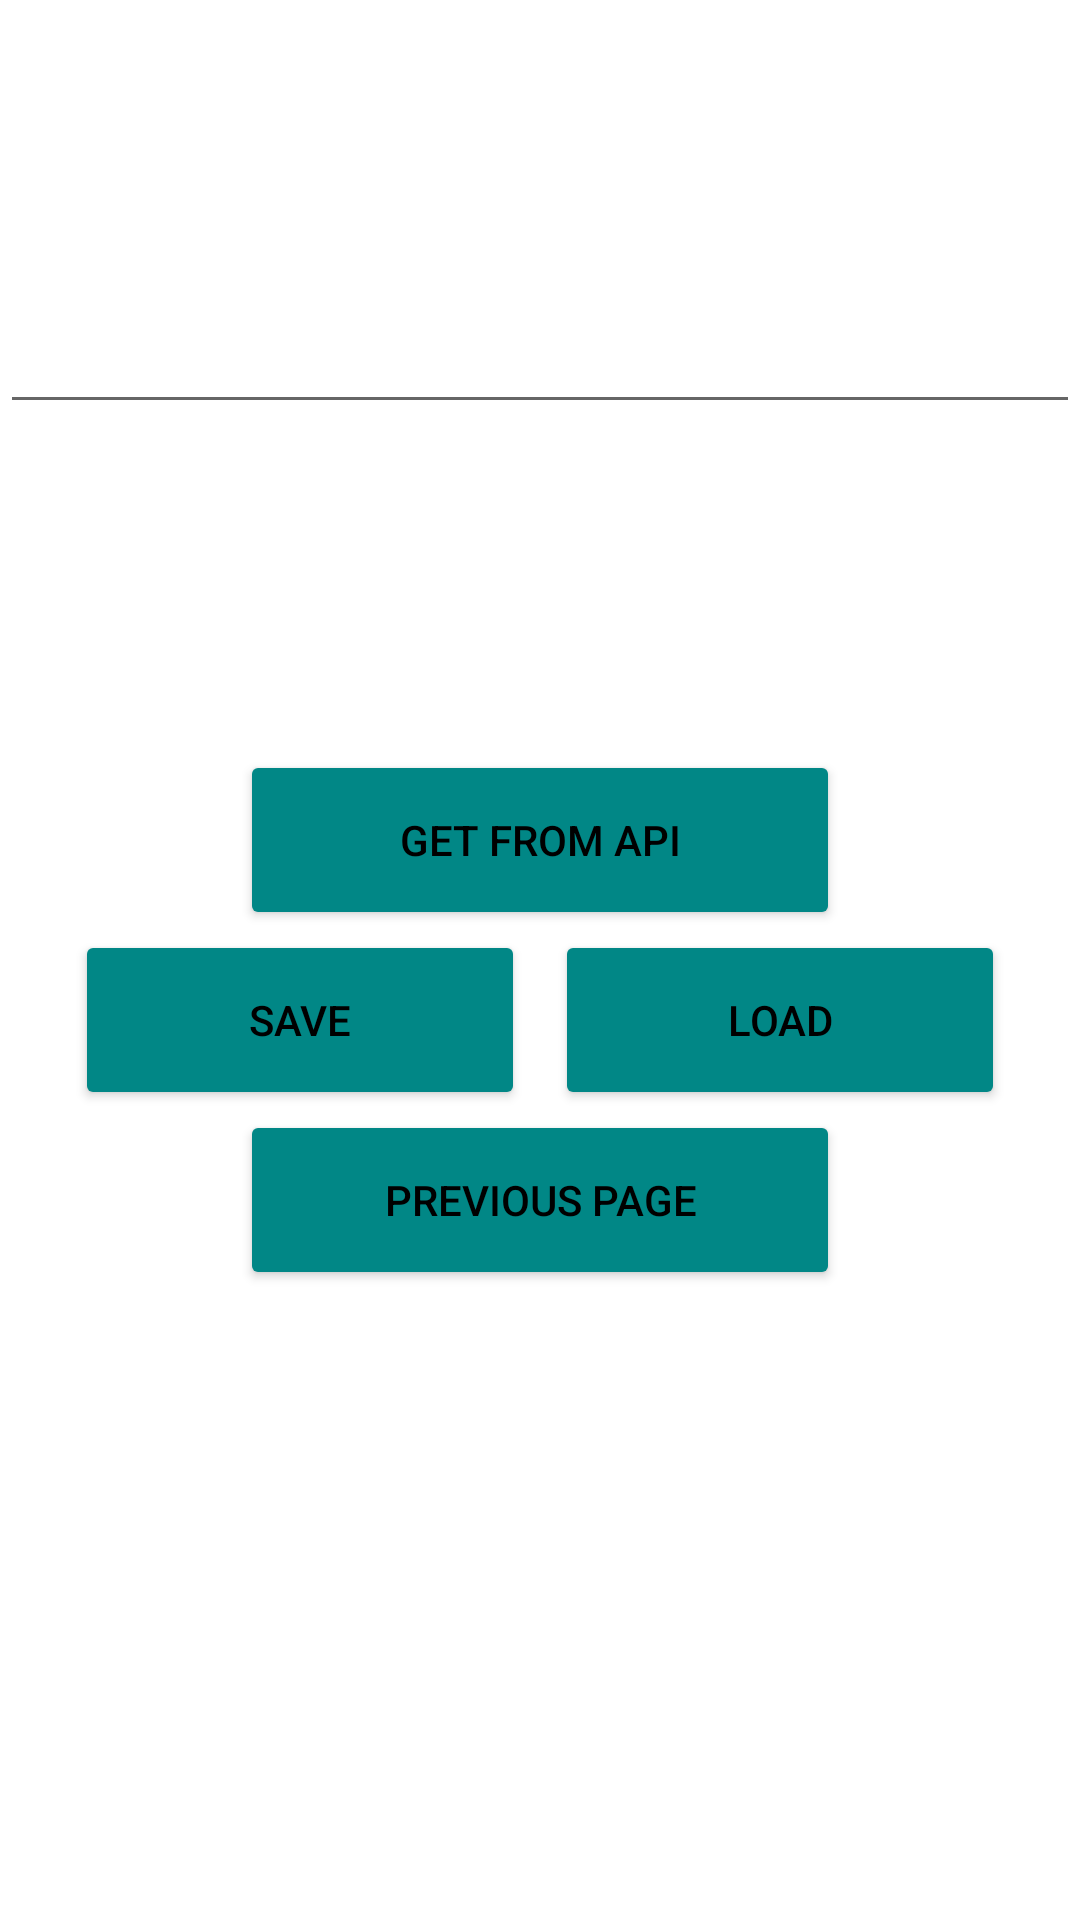

Write the Android layout XML for this screen, with the resource values it uses.
<!-- AndroidManifest.xml: application theme Theme.Cours_android -->
<!-- res/layout/activity_new.xml -->
<?xml version="1.0" encoding="utf-8"?>
<androidx.constraintlayout.widget.ConstraintLayout xmlns:android="http://schemas.android.com/apk/res/android"
    xmlns:app="http://schemas.android.com/apk/res-auto"
    xmlns:tools="http://schemas.android.com/tools"
    android:layout_width="match_parent"
    android:layout_height="match_parent"
    tools:context=".NewActivity">




        <ScrollView
            android:id="@+id/ScrollView01"
            android:layout_width="match_parent"
            android:layout_height="match_parent"
            android:orientation="vertical"
            android:gravity="center_horizontal">

            <EditText
                android:id="@+id/TextEdit"
                android:layout_width="match_parent"
                android:layout_height="wrap_content"
                android:layout_marginTop="100dp"
                android:inputType="textMultiLine"
                android:lines="5"
                android:maxLines="2"
                android:minLines="1"
                android:scrollbars="vertical"
                />

        </ScrollView>

    <LinearLayout
        android:layout_width="match_parent"
        android:layout_height="match_parent"
        android:orientation ="vertical"
        android:layout_marginTop="250dp"
        android:gravity="center_horizontal">


        <Button
            android:id="@+id/bouton4"
            android:layout_width="200dp"
            android:layout_height="60dp"
            android:text="get from API"
            android:backgroundTint="@color/teal_700"
            android:textColor="@android:color/black"
            android:layout_marginStart="0dp"
            android:layout_marginEnd="0dp"
            />

        <LinearLayout
            android:layout_width="wrap_content"
            android:layout_height="60dp"
            android:orientation="horizontal"
            android:layout_gravity="center_horizontal">

            <Button
                android:id="@+id/bouton5"
                android:layout_width="150dp"
                android:layout_height="60dp"
                android:text="Save"
                android:onClick="Save"
                android:backgroundTint="@color/teal_700"
                android:textColor="@android:color/black"
                android:layout_marginStart="0dp"
                android:layout_marginEnd="10dp"
                />

            <Button
                android:id="@+id/bouton6"
                android:layout_width="150dp"
                android:layout_height="60dp"
                android:text="Load"
                android:onClick="Load"
                android:backgroundTint="@color/teal_700"
                android:textColor="@android:color/black"
                android:layout_marginStart="0dp"
                android:layout_marginEnd="0dp"
                />

        </LinearLayout>

        <Button
            android:id="@+id/bouton7"
            android:layout_width="200dp"
            android:layout_height="60dp"
            android:text="Previous page"
            android:backgroundTint="@color/teal_700"
            android:textColor="@android:color/black"
            android:layout_marginStart="0dp"
            android:layout_marginEnd="0dp"
            />

    </LinearLayout>
</androidx.constraintlayout.widget.ConstraintLayout>
<!-- resources referenced by this layout -->
<resources>
  <color name="teal_700">#FF018786</color>
  <style name="Theme.Cours_android" parent="Theme.MaterialComponents.DayNight.DarkActionBar">
          
          <item name="colorPrimary">@color/purple_500</item>
          <item name="colorPrimaryVariant">@color/purple_700</item>
          <item name="colorOnPrimary">@color/white</item>
          
          <item name="colorSecondary">@color/teal_200</item>
          <item name="colorSecondaryVariant">@color/teal_700</item>
          <item name="colorOnSecondary">@color/black</item>
          
          <item name="android:statusBarColor" tools:targetApi="l">?attr/colorPrimaryVariant</item>
          
      </style>
  <color name="purple_500">#FF6200EE</color>
  <color name="purple_700">#FF3700B3</color>
  <color name="white">#FFFFFFFF</color>
  <color name="teal_200">#FF03DAC5</color>
  <color name="black">#FF000000</color>
</resources>
